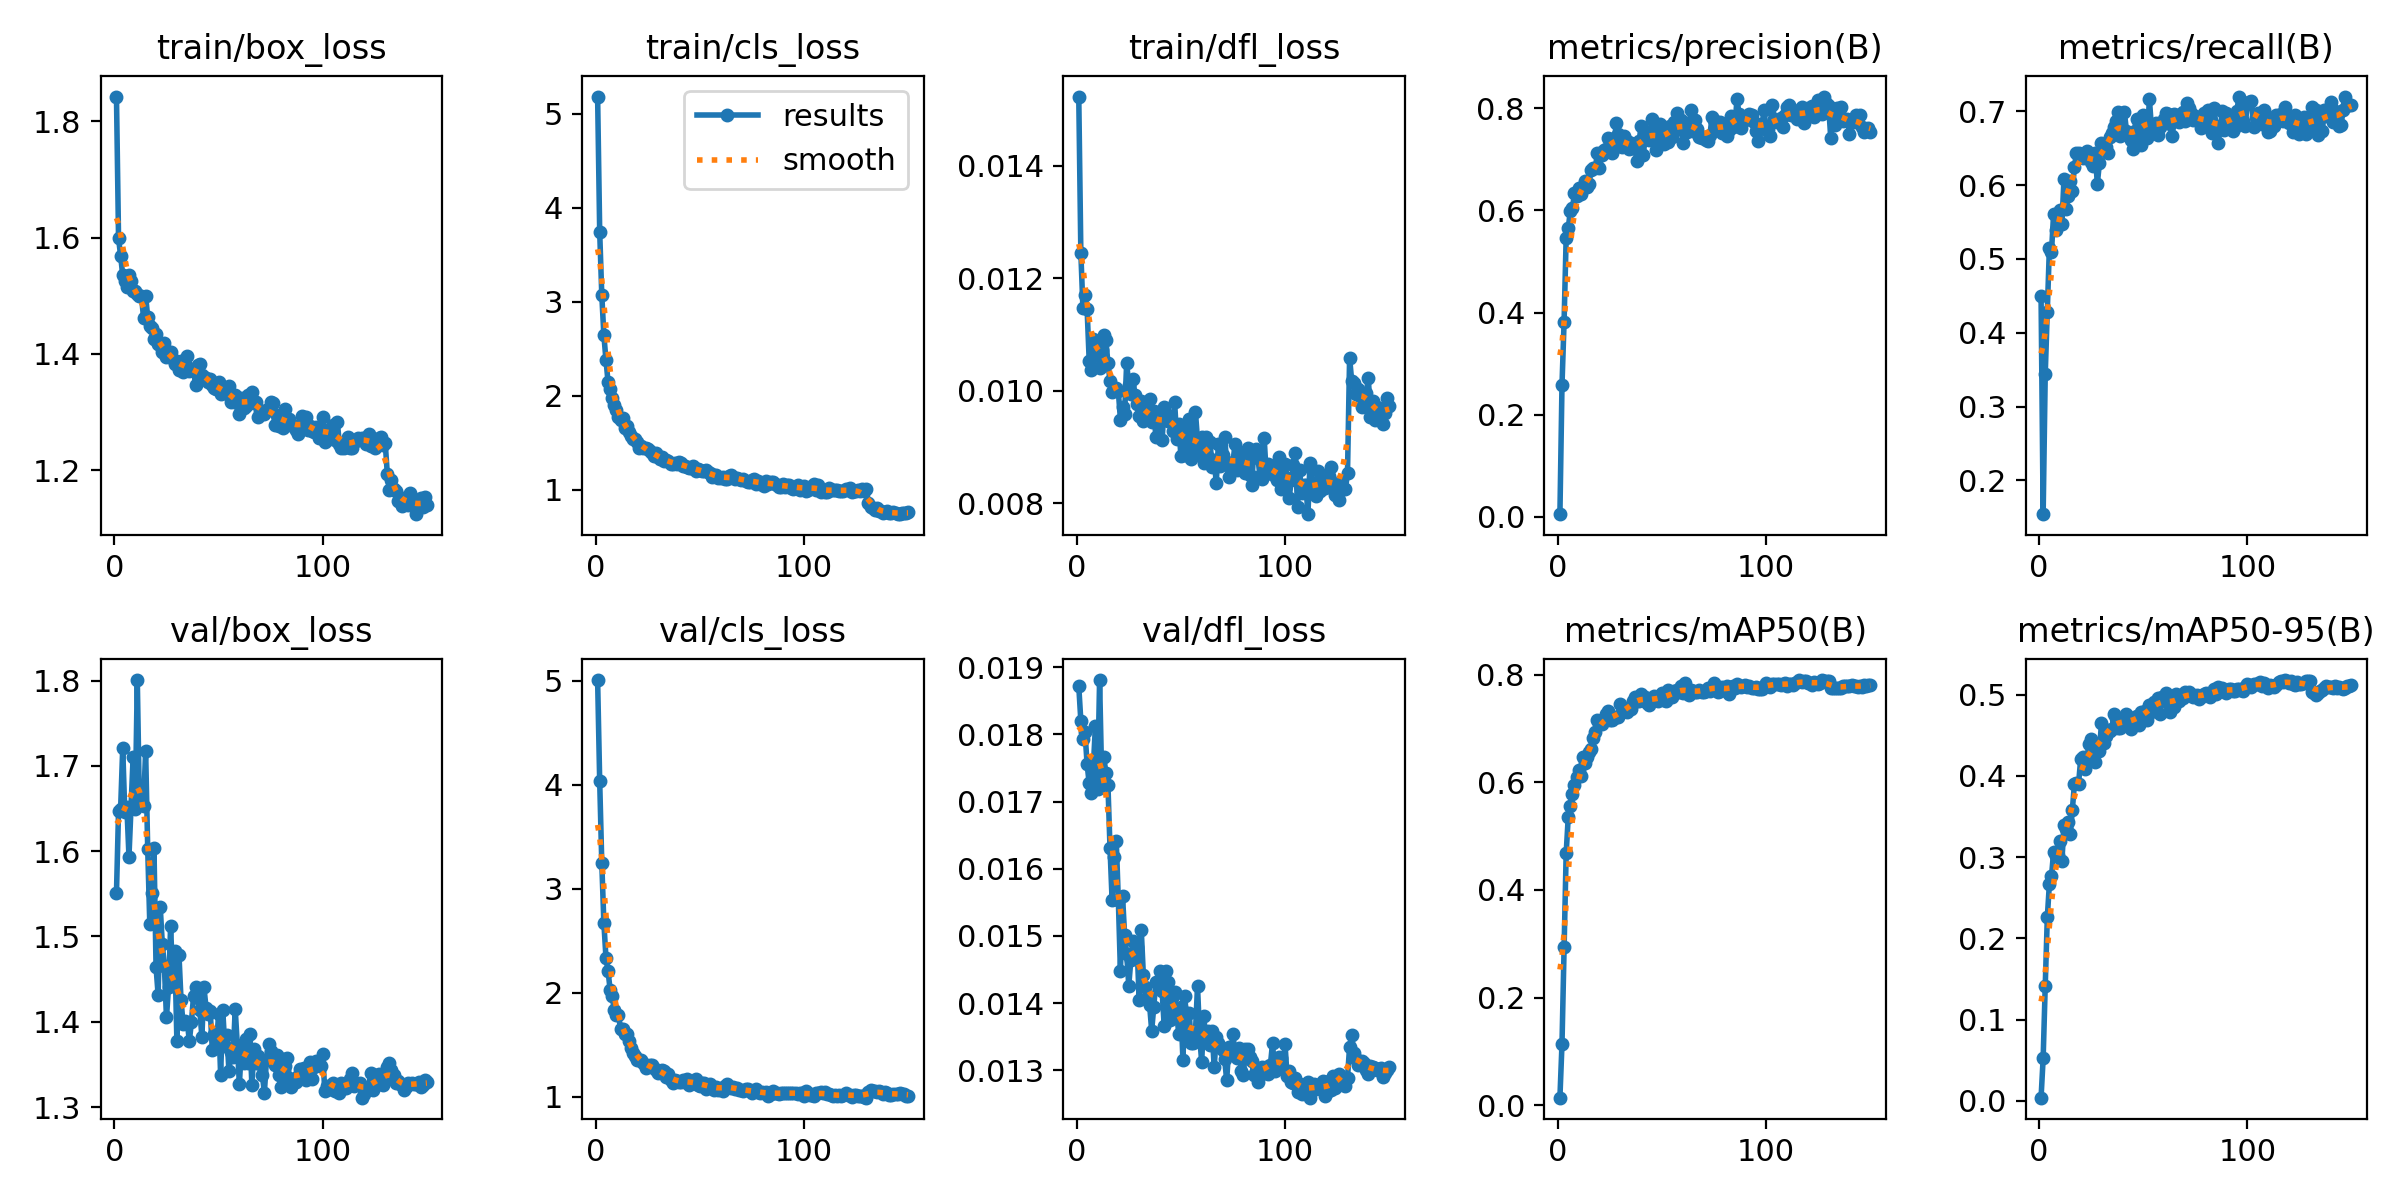

The data file committed next to this chart (first rows):
epoch, time, train/box_loss, train/cls_loss, train/dfl_loss, metrics/precision(B), metrics/recall(B), metrics/mAP50(B), metrics/mAP50-95(B), val/box_loss, val/cls_loss, val/dfl_loss, lr/pg0, lr/pg1, lr/pg2, lr/pg3, lr/pg4, lr/pg5, lr/pg6, lr/pg7
1, 138.8, 1.842, 5.181, 0.01523, 0.0053, 0.4494, 0.01374, 0.00407, 1.551, 5.008, 0.01872, 0.0009899, 0.00033, 0.0009899, 0.00033, 0.06799, 0.06733, 0.0009899, 0.00033
2, 235.3, 1.599, 3.74, 0.01245, 0.2589, 0.1543, 0.1141, 0.05245, 1.647, 4.033, 0.0182, 0.00199, 0.0006632, 0.00199, 0.0006632, 0.03566, 0.03433, 0.00199, 0.0006632
3, 328.9, 1.569, 3.071, 0.01147, 0.382, 0.3439, 0.2947, 0.1417, 1.65, 3.249, 0.01793, 0.002989, 0.0009962, 0.002989, 0.0009962, 0.003325, 0.001333, 0.002989, 0.0009962
4, 420.7, 1.535, 2.643, 0.0117, 0.547, 0.4282, 0.468, 0.226, 1.721, 2.675, 0.01803, 0.002997, 0.000999, 0.002997, 0.000999, 0.002997, 0.000999, 0.002997, 0.000999
5, 511.8, 1.525, 2.381, 0.01146, 0.5651, 0.5154, 0.5361, 0.2673, 1.646, 2.341, 0.01756, 0.002995, 0.0009983, 0.002995, 0.0009983, 0.002995, 0.0009983, 0.002995, 0.0009983
6, 603.1, 1.514, 2.148, 0.01054, 0.5994, 0.5092, 0.5563, 0.2763, 1.652, 2.214, 0.01727, 0.002992, 0.0009973, 0.002992, 0.0009973, 0.002992, 0.0009973, 0.002992, 0.0009973
7, 694.7, 1.536, 2.068, 0.01037, 0.604, 0.5607, 0.5791, 0.3058, 1.594, 2.031, 0.01713, 0.002988, 0.0009961, 0.002988, 0.0009961, 0.002988, 0.0009961, 0.002988, 0.0009961
8, 786.6, 1.526, 1.979, 0.01092, 0.6341, 0.5398, 0.5952, 0.3009, 1.651, 1.97, 0.01752, 0.002984, 0.0009947, 0.002984, 0.0009947, 0.002984, 0.0009947, 0.002984, 0.0009947
9, 877.9, 1.508, 1.905, 0.01087, 0.6288, 0.5521, 0.6108, 0.3026, 1.711, 1.837, 0.01813, 0.002979, 0.0009931, 0.002979, 0.0009931, 0.002979, 0.0009931, 0.002979, 0.0009931
10, 968.9, 1.508, 1.85, 0.01068, 0.6444, 0.5664, 0.6231, 0.32, 1.649, 1.792, 0.01719, 0.002974, 0.0009912, 0.002974, 0.0009912, 0.002974, 0.0009912, 0.002974, 0.0009912
11, 1060, 1.502, 1.77, 0.0104, 0.6321, 0.5477, 0.6115, 0.295, 1.801, 1.788, 0.01881, 0.002968, 0.0009892, 0.002968, 0.0009892, 0.002968, 0.0009892, 0.002968, 0.0009892
12, 1153, 1.499, 1.736, 0.01072, 0.6438, 0.6085, 0.6469, 0.3395, 1.657, 1.658, 0.01737, 0.002961, 0.0009869, 0.002961, 0.0009869, 0.002961, 0.0009869, 0.002961, 0.0009869
13, 1244, 1.5, 1.766, 0.011, 0.657, 0.5671, 0.6354, 0.3348, 1.665, 1.649, 0.01767, 0.002953, 0.0009844, 0.002953, 0.0009844, 0.002953, 0.0009844, 0.002953, 0.0009844
14, 1336, 1.462, 1.656, 0.0109, 0.645, 0.5851, 0.6483, 0.343, 1.653, 1.604, 0.01743, 0.002945, 0.0009818, 0.002945, 0.0009818, 0.002945, 0.0009818, 0.002945, 0.0009818
15, 1428, 1.5, 1.676, 0.0105, 0.6524, 0.6059, 0.6576, 0.3279, 1.718, 1.602, 0.01725, 0.002937, 0.0009789, 0.002937, 0.0009789, 0.002937, 0.0009789, 0.002937, 0.0009789
16, 1519, 1.463, 1.616, 0.01017, 0.6801, 0.5921, 0.6619, 0.3577, 1.602, 1.541, 0.01631, 0.002927, 0.0009758, 0.002927, 0.0009758, 0.002927, 0.0009758, 0.002927, 0.0009758
17, 1611, 1.449, 1.571, 0.00998, 0.6824, 0.6246, 0.6821, 0.3896, 1.514, 1.473, 0.01553, 0.002917, 0.0009725, 0.002917, 0.0009725, 0.002917, 0.0009725, 0.002917, 0.0009725
18, 1702, 1.445, 1.543, 0.01001, 0.6825, 0.6432, 0.693, 0.3909, 1.551, 1.425, 0.01617, 0.002907, 0.000969, 0.002907, 0.000969, 0.002907, 0.000969, 0.002907, 0.000969
19, 1794, 1.425, 1.536, 0.01005, 0.7132, 0.6439, 0.7165, 0.3901, 1.603, 1.395, 0.01641, 0.002896, 0.0009652, 0.002896, 0.0009652, 0.002896, 0.0009652, 0.002896, 0.0009652
20, 1886, 1.434, 1.506, 0.00999, 0.6826, 0.6391, 0.7086, 0.4202, 1.464, 1.351, 0.01553, 0.002884, 0.0009613, 0.002884, 0.0009613, 0.002884, 0.0009613, 0.002884, 0.0009613
21, 1978, 1.417, 1.442, 0.00949, 0.7077, 0.636, 0.708, 0.4232, 1.431, 1.36, 0.01447, 0.002872, 0.0009572, 0.002872, 0.0009572, 0.002872, 0.0009572, 0.002872, 0.0009572
22, 2069, 1.415, 1.465, 0.00971, 0.7176, 0.6432, 0.7153, 0.4088, 1.535, 1.359, 0.0156, 0.002859, 0.0009529, 0.002859, 0.0009529, 0.002859, 0.0009529, 0.002859, 0.0009529
23, 2162, 1.403, 1.44, 0.00959, 0.7206, 0.646, 0.7266, 0.4214, 1.491, 1.324, 0.01502, 0.002845, 0.0009484, 0.002845, 0.0009484, 0.002845, 0.0009484, 0.002845, 0.0009484
24, 2254, 1.419, 1.447, 0.0105, 0.742, 0.64, 0.7325, 0.4389, 1.465, 1.278, 0.01473, 0.002831, 0.0009437, 0.002831, 0.0009437, 0.002831, 0.0009437, 0.002831, 0.0009437
25, 2346, 1.394, 1.428, 0.0101, 0.7401, 0.631, 0.7155, 0.4456, 1.405, 1.293, 0.01426, 0.002816, 0.0009388, 0.002816, 0.0009388, 0.002816, 0.0009388, 0.002816, 0.0009388
26, 2437, 1.404, 1.41, 0.00995, 0.7119, 0.6263, 0.7163, 0.4334, 1.441, 1.304, 0.01464, 0.002801, 0.0009337, 0.002801, 0.0009337, 0.002801, 0.0009337, 0.002801, 0.0009337
27, 2528, 1.403, 1.385, 0.01021, 0.7215, 0.6436, 0.7195, 0.4166, 1.512, 1.312, 0.01493, 0.002785, 0.0009284, 0.002785, 0.0009284, 0.002785, 0.0009284, 0.002785, 0.0009284
28, 2620, 1.392, 1.362, 0.00992, 0.7707, 0.6016, 0.7213, 0.4362, 1.448, 1.28, 0.0149, 0.002769, 0.0009229, 0.002769, 0.0009229, 0.002769, 0.0009229, 0.002769, 0.0009229
29, 2712, 1.383, 1.387, 0.00976, 0.7494, 0.6303, 0.7211, 0.4304, 1.483, 1.26, 0.01484, 0.002752, 0.0009173, 0.002752, 0.0009173, 0.002752, 0.0009173, 0.002752, 0.0009173
30, 2804, 1.384, 1.348, 0.00956, 0.7293, 0.6576, 0.7452, 0.4647, 1.378, 1.226, 0.01404, 0.002734, 0.0009115, 0.002734, 0.0009115, 0.002734, 0.0009115, 0.002734, 0.0009115
31, 2895, 1.373, 1.323, 0.00982, 0.7249, 0.6504, 0.7313, 0.4404, 1.479, 1.247, 0.01509, 0.002716, 0.0009055, 0.002716, 0.0009055, 0.002716, 0.0009055, 0.002716, 0.0009055
32, 2986, 1.388, 1.347, 0.00946, 0.7467, 0.6518, 0.7346, 0.4496, 1.425, 1.255, 0.01442, 0.002698, 0.0008993, 0.002698, 0.0008993, 0.002698, 0.0008993, 0.002698, 0.0008993
33, 3078, 1.368, 1.309, 0.0097, 0.7357, 0.6432, 0.7308, 0.4562, 1.397, 1.251, 0.01424, 0.002679, 0.0008929, 0.002679, 0.0008929, 0.002679, 0.0008929, 0.002679, 0.0008929
34, 3169, 1.383, 1.319, 0.00954, 0.7207, 0.6652, 0.7383, 0.4555, 1.401, 1.194, 0.0141, 0.002659, 0.0008864, 0.002659, 0.0008864, 0.002659, 0.0008864, 0.002659, 0.0008864
35, 3261, 1.397, 1.305, 0.00985, 0.732, 0.6712, 0.7373, 0.4582, 1.398, 1.217, 0.01397, 0.002639, 0.0008797, 0.002639, 0.0008797, 0.002639, 0.0008797, 0.002639, 0.0008797
36, 3352, 1.371, 1.272, 0.00945, 0.7219, 0.6784, 0.7522, 0.4766, 1.378, 1.167, 0.01359, 0.002619, 0.0008729, 0.002619, 0.0008729, 0.002619, 0.0008729, 0.002619, 0.0008729
37, 3442, 1.374, 1.268, 0.00965, 0.7228, 0.6863, 0.7594, 0.4715, 1.4, 1.137, 0.01394, 0.002598, 0.0008658, 0.002598, 0.0008658, 0.002598, 0.0008658, 0.002598, 0.0008658
38, 3533, 1.372, 1.285, 0.00919, 0.6978, 0.6994, 0.7517, 0.4586, 1.43, 1.166, 0.01432, 0.002576, 0.0008587, 0.002576, 0.0008587, 0.002576, 0.0008587, 0.002576, 0.0008587
39, 3622, 1.347, 1.277, 0.0095, 0.7356, 0.6662, 0.7509, 0.4592, 1.441, 1.151, 0.0143, 0.002554, 0.0008513, 0.002554, 0.0008513, 0.002554, 0.0008513, 0.002554, 0.0008513
40, 3713, 1.382, 1.292, 0.00962, 0.7657, 0.6712, 0.7647, 0.4701, 1.428, 1.142, 0.01447, 0.002532, 0.0008439, 0.002532, 0.0008439, 0.002532, 0.0008439, 0.002532, 0.0008439
41, 3804, 1.383, 1.278, 0.00913, 0.708, 0.6985, 0.7574, 0.4663, 1.413, 1.141, 0.01418, 0.002509, 0.0008362, 0.002509, 0.0008362, 0.002509, 0.0008362, 0.002509, 0.0008362
42, 3892, 1.364, 1.248, 0.00971, 0.7455, 0.6734, 0.7582, 0.476, 1.383, 1.162, 0.01366, 0.002485, 0.0008284, 0.002485, 0.0008284, 0.002485, 0.0008284, 0.002485, 0.0008284
43, 3983, 1.361, 1.255, 0.00957, 0.7534, 0.6668, 0.7479, 0.4632, 1.44, 1.143, 0.01448, 0.002462, 0.0008205, 0.002462, 0.0008205, 0.002462, 0.0008205, 0.002462, 0.0008205
44, 4073, 1.358, 1.24, 0.00947, 0.7387, 0.6604, 0.7445, 0.4575, 1.416, 1.176, 0.01431, 0.002437, 0.0008125, 0.002437, 0.0008125, 0.002437, 0.0008125, 0.002437, 0.0008125
45, 4162, 1.353, 1.233, 0.00956, 0.7798, 0.649, 0.7575, 0.4696, 1.409, 1.115, 0.01375, 0.002413, 0.0008043, 0.002413, 0.0008043, 0.002413, 0.0008043, 0.002413, 0.0008043
46, 4252, 1.357, 1.232, 0.00928, 0.757, 0.6732, 0.761, 0.4729, 1.413, 1.137, 0.01411, 0.002388, 0.000796, 0.002388, 0.000796, 0.002388, 0.000796, 0.002388, 0.000796
47, 4342, 1.346, 1.248, 0.00981, 0.7187, 0.6892, 0.7537, 0.4737, 1.367, 1.147, 0.01416, 0.002363, 0.0007875, 0.002363, 0.0007875, 0.002363, 0.0007875, 0.002363, 0.0007875
48, 4432, 1.341, 1.193, 0.00915, 0.7334, 0.6827, 0.7513, 0.463, 1.386, 1.172, 0.01385, 0.002337, 0.0007789, 0.002337, 0.0007789, 0.002337, 0.0007789, 0.002337, 0.0007789
49, 4523, 1.339, 1.215, 0.00942, 0.7702, 0.6543, 0.7576, 0.4781, 1.369, 1.115, 0.01354, 0.002311, 0.0007702, 0.002311, 0.0007702, 0.002311, 0.0007702, 0.002311, 0.0007702
50, 4613, 1.352, 1.205, 0.00885, 0.7407, 0.6949, 0.767, 0.4745, 1.409, 1.11, 0.01394, 0.002284, 0.0007614, 0.002284, 0.0007614, 0.002284, 0.0007614, 0.002284, 0.0007614
51, 4703, 1.331, 1.2, 0.00929, 0.731, 0.6884, 0.7526, 0.4803, 1.338, 1.133, 0.01315, 0.002257, 0.0007525, 0.002257, 0.0007525, 0.002257, 0.0007525, 0.002257, 0.0007525
52, 4793, 1.341, 1.195, 0.00886, 0.7562, 0.6633, 0.7516, 0.4687, 1.414, 1.134, 0.0141, 0.00223, 0.0007435, 0.00223, 0.0007435, 0.00223, 0.0007435, 0.00223, 0.0007435
53, 4884, 1.333, 1.209, 0.00928, 0.7333, 0.7165, 0.7719, 0.4872, 1.372, 1.081, 0.01346, 0.002203, 0.0007343, 0.002203, 0.0007343, 0.002203, 0.0007343, 0.002203, 0.0007343
54, 4974, 1.337, 1.183, 0.0095, 0.7659, 0.677, 0.7612, 0.4786, 1.384, 1.101, 0.01385, 0.002175, 0.0007251, 0.002175, 0.0007251, 0.002175, 0.0007251, 0.002175, 0.0007251
55, 5064, 1.346, 1.172, 0.00879, 0.7434, 0.6791, 0.7593, 0.4912, 1.342, 1.125, 0.0134, 0.002147, 0.0007158, 0.002147, 0.0007158, 0.002147, 0.0007158, 0.002147, 0.0007158
56, 5154, 1.317, 1.134, 0.00885, 0.7738, 0.6841, 0.7709, 0.4914, 1.364, 1.091, 0.01341, 0.002119, 0.0007063, 0.002119, 0.0007063, 0.002119, 0.0007063, 0.002119, 0.0007063
57, 5244, 1.323, 1.155, 0.00963, 0.7907, 0.6676, 0.7715, 0.4959, 1.358, 1.071, 0.01356, 0.00209, 0.0006968, 0.00209, 0.0006968, 0.00209, 0.0006968, 0.00209, 0.0006968
58, 5334, 1.33, 1.158, 0.00913, 0.7603, 0.6784, 0.7674, 0.476, 1.415, 1.094, 0.01425, 0.002062, 0.0006872, 0.002062, 0.0006872, 0.002062, 0.0006872, 0.002062, 0.0006872
59, 5424, 1.315, 1.126, 0.00893, 0.7771, 0.6834, 0.7798, 0.4965, 1.373, 1.072, 0.01352, 0.002033, 0.0006775, 0.002033, 0.0006775, 0.002033, 0.0006775, 0.002033, 0.0006775
60, 5513, 1.297, 1.122, 0.00919, 0.7322, 0.6892, 0.7665, 0.4943, 1.327, 1.085, 0.01312, 0.002003, 0.0006678, 0.002003, 0.0006678, 0.002003, 0.0006678, 0.002003, 0.0006678
... 90 more rows
